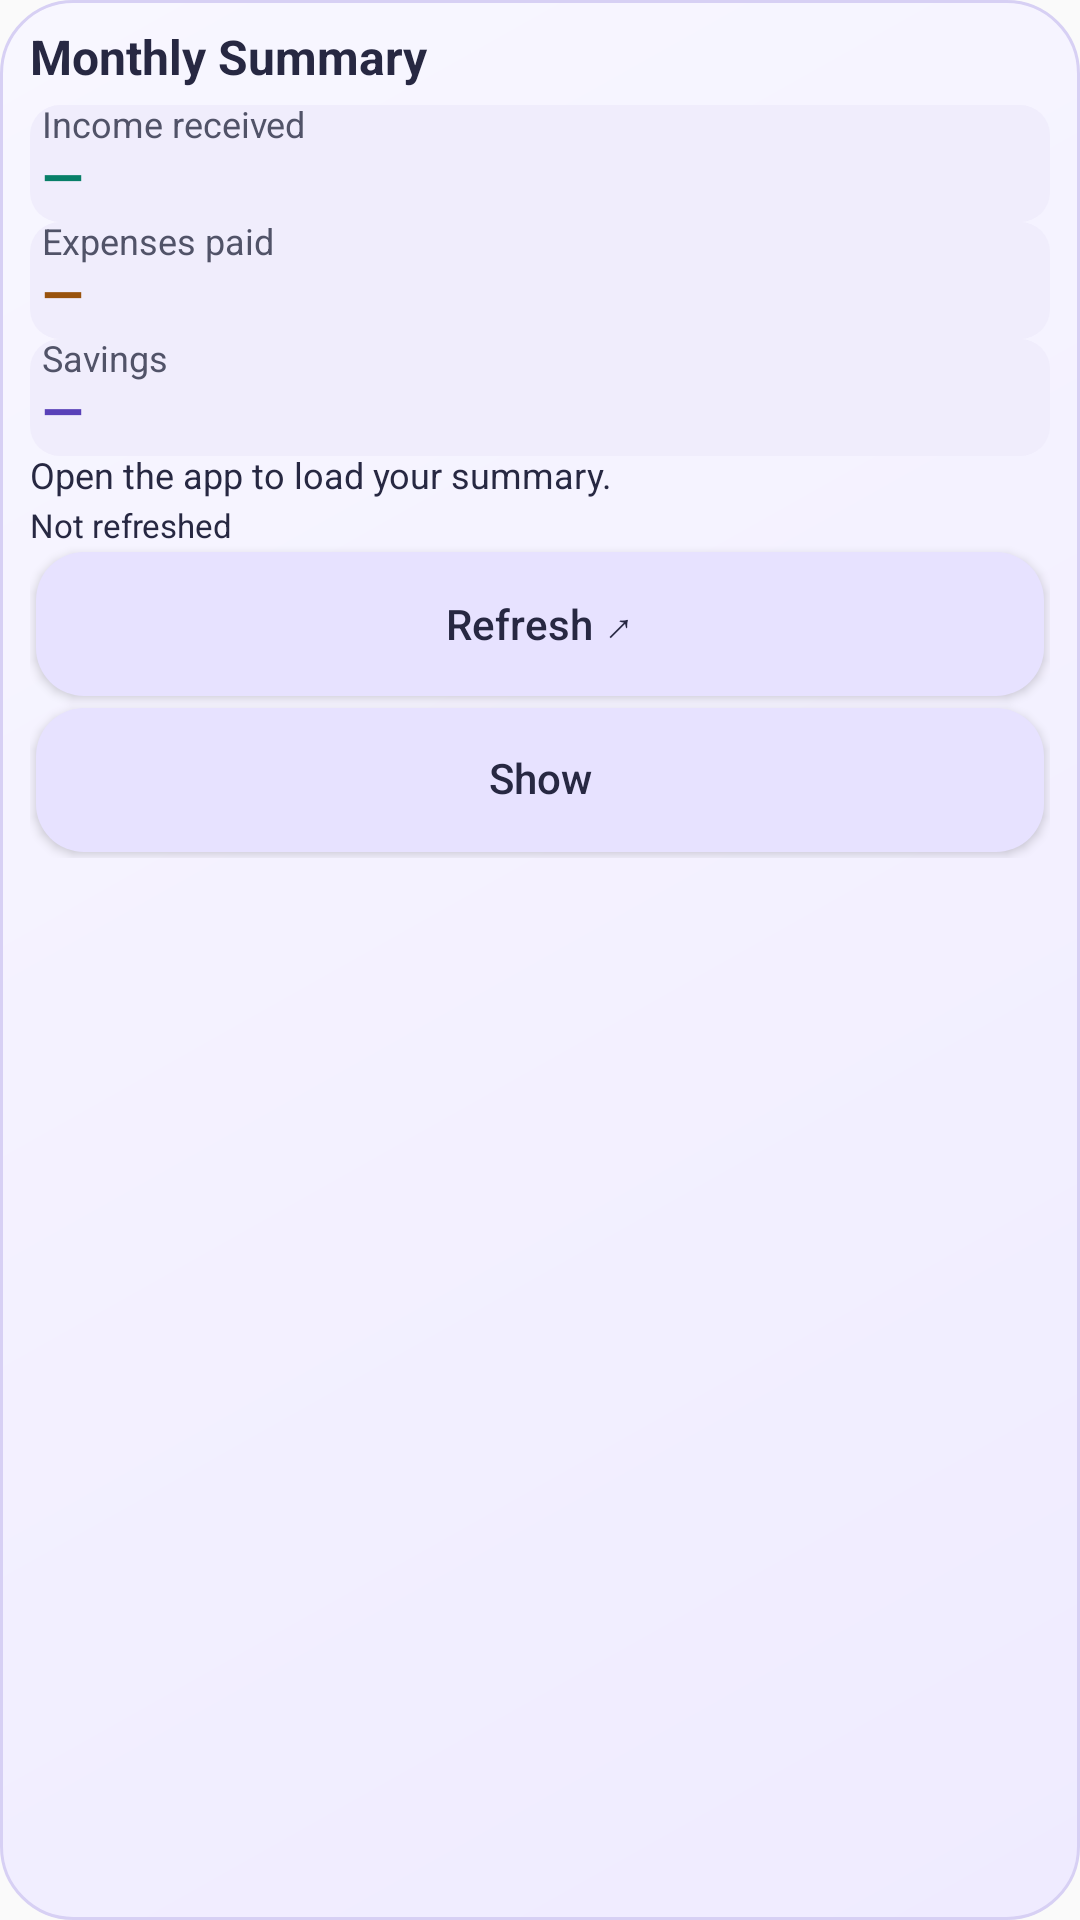

Here is an Android app screen rendered from its layout file. Give the layout XML and the strings, colors and styles it references.
<!-- AndroidManifest.xml: application theme AppTheme -->
<!-- res/layout/tracker_widget_summary_accessible.xml -->
<LinearLayout xmlns:android="http://schemas.android.com/apk/res/android" android:id="@android:id/background" android:layout_width="match_parent" android:layout_height="wrap_content" android:orientation="vertical" android:padding="10dp" android:background="@drawable/tracker_widget_background">
    <TextView android:id="@+id/widget_title" android:layout_width="match_parent" android:layout_height="wrap_content" android:text="Monthly Summary" android:textSize="16sp" android:textColor="@color/widget_text" android:includeFontPadding="false" android:textStyle="bold" android:paddingBottom="6dp" />
    <LinearLayout android:id="@+id/widget_totals" android:layout_width="match_parent" android:layout_height="wrap_content" android:orientation="vertical">
        <LinearLayout android:layout_width="match_parent" android:layout_height="wrap_content" android:orientation="vertical" android:paddingBottom="4dp" android:baselineAligned="false" android:paddingStart="4dp" android:paddingEnd="4dp" android:background="@drawable/tracker_widget_metric_background">
            <TextView android:id="@+id/widget_income_label" android:layout_width="match_parent" android:layout_height="wrap_content" android:text="Income received" android:textSize="12sp" android:textColor="@color/widget_muted" android:includeFontPadding="false" android:accessibilityHeading="true" />
            <TextView android:id="@+id/widget_income_value" android:layout_width="match_parent" android:layout_height="wrap_content" android:text="—" android:textSize="18sp" android:textColor="@color/widget_income" android:includeFontPadding="false" android:textStyle="bold" android:breakStrategy="simple" android:maxLines="1" android:ellipsize="end" android:autoSizeTextType="uniform" android:autoSizeMinTextSize="12sp" android:autoSizeMaxTextSize="18sp" android:autoSizeStepGranularity="1sp" />
        </LinearLayout>
        <LinearLayout android:layout_width="match_parent" android:layout_height="wrap_content" android:orientation="vertical" android:paddingBottom="4dp" android:baselineAligned="false" android:paddingStart="4dp" android:paddingEnd="4dp" android:background="@drawable/tracker_widget_metric_background">
            <TextView android:id="@+id/widget_expenses_label" android:layout_width="match_parent" android:layout_height="wrap_content" android:text="Expenses paid" android:textSize="12sp" android:textColor="@color/widget_muted" android:includeFontPadding="false" android:accessibilityHeading="true" />
            <TextView android:id="@+id/widget_expenses_value" android:layout_width="match_parent" android:layout_height="wrap_content" android:text="—" android:textSize="18sp" android:textColor="@color/widget_expense" android:includeFontPadding="false" android:textStyle="bold" android:breakStrategy="simple" android:maxLines="1" android:ellipsize="end" android:autoSizeTextType="uniform" android:autoSizeMinTextSize="12sp" android:autoSizeMaxTextSize="18sp" android:autoSizeStepGranularity="1sp" />
        </LinearLayout>
        <LinearLayout android:layout_width="match_parent" android:layout_height="wrap_content" android:orientation="vertical" android:paddingBottom="4dp" android:baselineAligned="false" android:paddingStart="4dp" android:paddingEnd="4dp" android:background="@drawable/tracker_widget_metric_background">
            <TextView android:id="@+id/widget_savings_label" android:layout_width="match_parent" android:layout_height="wrap_content" android:text="Savings" android:textSize="12sp" android:textColor="@color/widget_muted" android:includeFontPadding="false" android:accessibilityHeading="true" />
            <TextView android:id="@+id/widget_savings_value" android:layout_width="match_parent" android:layout_height="wrap_content" android:text="—" android:textSize="18sp" android:textColor="@color/widget_accent" android:includeFontPadding="false" android:textStyle="bold" android:breakStrategy="simple" android:maxLines="1" android:ellipsize="end" android:autoSizeTextType="uniform" android:autoSizeMinTextSize="12sp" android:autoSizeMaxTextSize="18sp" android:autoSizeStepGranularity="1sp" />
        </LinearLayout>
    </LinearLayout>
    <TextView android:id="@+id/widget_status" android:layout_width="match_parent" android:layout_height="wrap_content" android:text="Open the app to load your summary." android:textSize="12sp" android:textColor="@color/widget_text" android:includeFontPadding="false" android:paddingBottom="3dp" />
    <TextView android:id="@+id/widget_updated" android:layout_width="match_parent" android:layout_height="wrap_content" android:text="Not refreshed" android:textSize="11sp" android:textColor="@color/widget_text" android:includeFontPadding="false" />
    <LinearLayout android:layout_width="match_parent" android:layout_height="wrap_content" android:orientation="vertical" android:baselineAligned="false">
        <Button android:id="@+id/widget_refresh" android:layout_width="match_parent" android:layout_height="wrap_content" android:minHeight="48dp" android:minWidth="0dp" android:layout_margin="2dp" android:padding="4dp" android:background="@drawable/tracker_widget_button" android:text="Refresh ↗" android:textAllCaps="false" android:textSize="14sp" android:textColor="@color/widget_text" android:singleLine="false" android:includeFontPadding="false" android:maxLines="4" />
        <Button android:id="@+id/widget_privacy" android:layout_width="match_parent" android:layout_height="wrap_content" android:minHeight="48dp" android:minWidth="0dp" android:layout_margin="2dp" android:padding="4dp" android:background="@drawable/tracker_widget_button" android:text="Show" android:textAllCaps="false" android:textSize="14sp" android:textColor="@color/widget_text" android:singleLine="false" android:includeFontPadding="false" android:maxLines="4" />
    </LinearLayout>
    <LinearLayout android:id="@+id/widget_entries" android:layout_width="match_parent" android:layout_height="wrap_content" android:orientation="vertical" android:visibility="gone" android:baselineAligned="false">
        <Button android:id="@+id/widget_expense" android:layout_width="match_parent" android:layout_height="wrap_content" android:minHeight="48dp" android:minWidth="0dp" android:layout_margin="2dp" android:padding="4dp" android:background="@drawable/tracker_widget_expense_button" android:text="Add Expense" android:textAllCaps="false" android:textStyle="bold" android:textSize="14sp" android:textColor="@android:color/white" android:singleLine="false" android:includeFontPadding="false" android:maxLines="4" />
        <Button android:id="@+id/widget_income" android:layout_width="match_parent" android:layout_height="wrap_content" android:minHeight="48dp" android:minWidth="0dp" android:layout_margin="2dp" android:padding="4dp" android:background="@drawable/tracker_widget_income_button" android:text="Add Income" android:textAllCaps="false" android:textStyle="bold" android:textSize="14sp" android:textColor="@android:color/white" android:singleLine="false" android:includeFontPadding="false" android:maxLines="4" />
    </LinearLayout>
</LinearLayout>
<!-- resources referenced by this layout -->
<resources>
  <color name="widget_accent">#5941B8</color>
  <color name="widget_expense">#99520C</color>
  <color name="widget_income">#087F68</color>
  <color name="widget_muted">#515368</color>
  <color name="widget_text">#272842</color>
  <!-- drawable tracker_widget_background (drawable) -->
  <?xml version="1.0" ?>
  <shape xmlns:android="http://schemas.android.com/apk/res/android">
      <gradient android:startColor="@color/widget_surface" android:endColor="@color/widget_surface_end" android:angle="315"/>
      <corners android:radius="24dp"/>
      <stroke android:width="1dp" android:color="@color/widget_border"/>
  </shape>
  <!-- drawable tracker_widget_button (drawable) -->
  <?xml version="1.0" ?>
  <shape xmlns:android="http://schemas.android.com/apk/res/android">
      <solid android:color="@color/widget_button"/>
      <corners android:radius="16dp"/>
  </shape>
  <!-- drawable tracker_widget_expense_button (drawable) -->
  <ripple xmlns:android="http://schemas.android.com/apk/res/android" android:color="#33FFFFFF"><item><shape><solid android:color="#6046C4"/><corners android:radius="12dp"/></shape></item></ripple>
  <!-- drawable tracker_widget_income_button (drawable) -->
  <ripple xmlns:android="http://schemas.android.com/apk/res/android" android:color="#33FFFFFF"><item><shape><solid android:color="#087B68"/><corners android:radius="12dp"/></shape></item></ripple>
  <!-- drawable tracker_widget_metric_background (drawable) -->
  <?xml version="1.0" encoding="utf-8"?>
  <shape xmlns:android="http://schemas.android.com/apk/res/android">
      <solid android:color="@color/widget_metric_surface"/>
      <corners android:radius="10dp"/>
  </shape>
  <style name="AppTheme" parent="Theme.AppCompat.Light.DarkActionBar">
          
          <item name="colorPrimary">@color/colorPrimary</item>
          <item name="colorPrimaryDark">@color/colorPrimaryDark</item>
          <item name="colorAccent">@color/colorAccent</item>
      </style>
  <color name="widget_surface">#F8F7FF</color>
  <color name="widget_surface_end">#EFEBFF</color>
  <color name="widget_border">#D7D0F4</color>
  <color name="widget_button">#E7E2FF</color>
  <color name="widget_metric_surface">#F0EDFC</color>
  <!-- not gathered from this repository: default colours our renderer supplied (Android Studio template values) -->
  <color name="colorPrimary">#FF6200EE</color>
  <color name="colorPrimaryDark">#FF3700B3</color>
  <color name="colorAccent">#FF03DAC5</color>
</resources>
